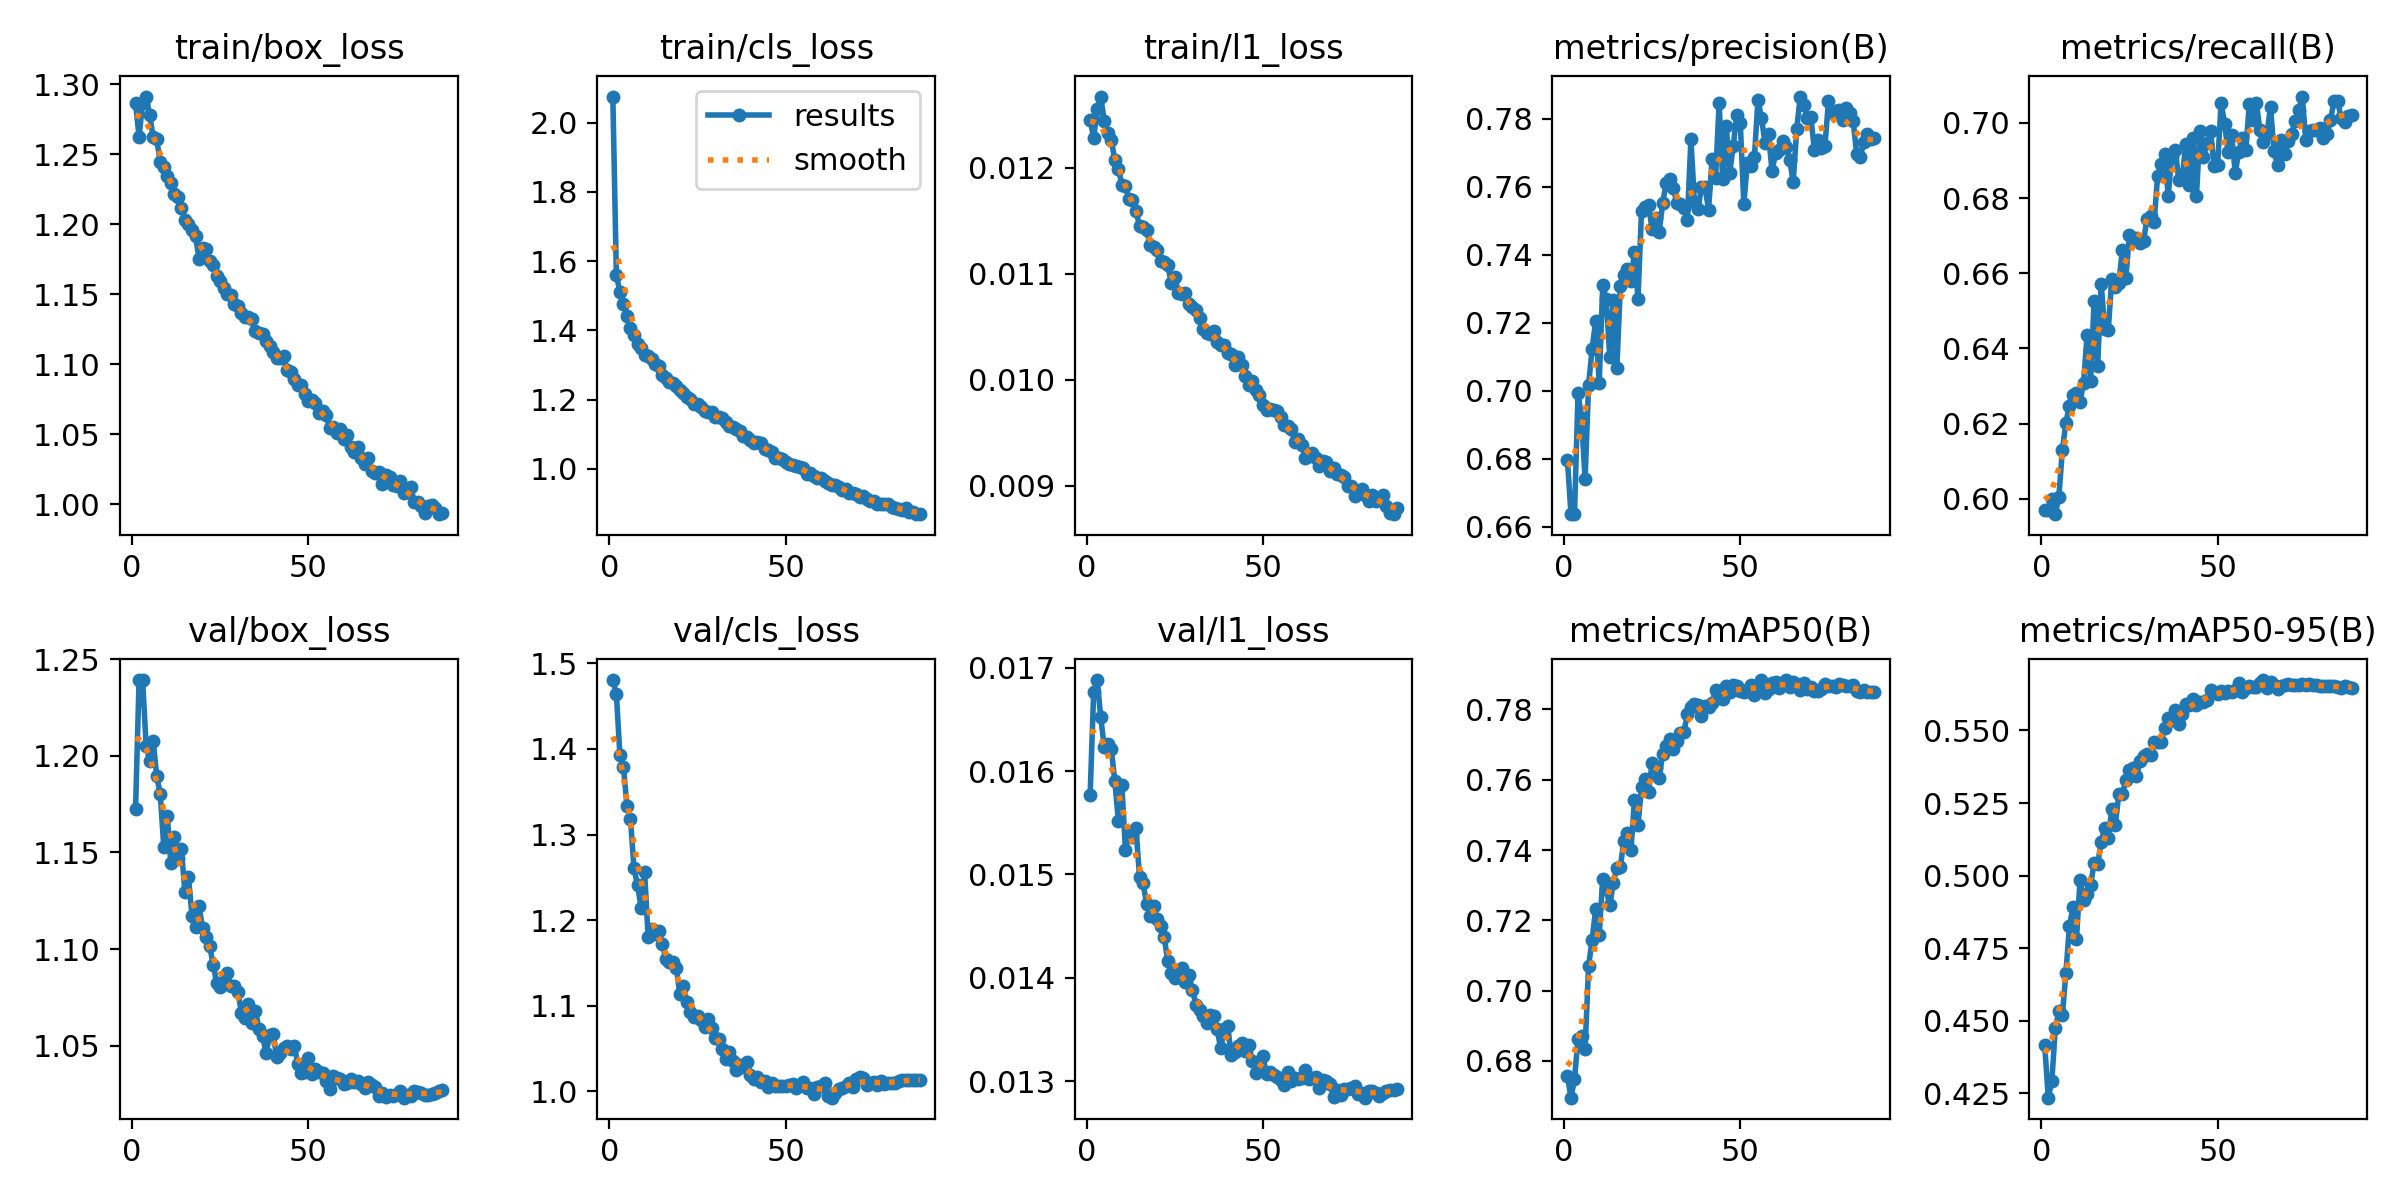

The table this chart was drawn from, first rows:
epoch, time, train/box_loss, train/cls_loss, train/l1_loss, metrics/precision(B), metrics/recall(B), metrics/mAP50(B), metrics/mAP50-95(B), val/box_loss, val/cls_loss, val/l1_loss, lr/pg0, lr/pg1, lr/pg2
1, 35.03, 1.286, 2.075, 0.01245, 0.6797, 0.5971, 0.6758, 0.4415, 1.172, 1.48, 0.01577, 0.0003328, 0.0003328, 0.0003328
2, 62.96, 1.263, 1.56, 0.01228, 0.6637, 0.5971, 0.6696, 0.4236, 1.239, 1.464, 0.01676, 0.0006659, 0.0006659, 0.0006659
3, 90.8, 1.287, 1.51, 0.01255, 0.6637, 0.5999, 0.6748, 0.4291, 1.239, 1.393, 0.01688, 0.0009984, 0.0009984, 0.0009984
4, 118.8, 1.291, 1.476, 0.01267, 0.6993, 0.5959, 0.6864, 0.4475, 1.205, 1.379, 0.01652, 0.0009978, 0.0009978, 0.0009978
5, 146.8, 1.278, 1.441, 0.01244, 0.6921, 0.6006, 0.6872, 0.4534, 1.197, 1.333, 0.01623, 0.0009961, 0.0009961, 0.0009961
6, 174.7, 1.262, 1.407, 0.01233, 0.674, 0.613, 0.6835, 0.452, 1.208, 1.318, 0.01626, 0.0009939, 0.0009939, 0.0009939
7, 202.7, 1.261, 1.387, 0.01226, 0.7017, 0.6203, 0.707, 0.4666, 1.19, 1.26, 0.01621, 0.0009912, 0.0009912, 0.0009912
8, 230.7, 1.245, 1.361, 0.01207, 0.7123, 0.6248, 0.7145, 0.4826, 1.18, 1.241, 0.0159, 0.0009881, 0.0009881, 0.0009881
9, 258.6, 1.241, 1.348, 0.01199, 0.7205, 0.6276, 0.7232, 0.4891, 1.153, 1.215, 0.01552, 0.0009844, 0.0009844, 0.0009844
10, 286.5, 1.235, 1.33, 0.01184, 0.7021, 0.6281, 0.7158, 0.4782, 1.169, 1.256, 0.01586, 0.0009803, 0.0009803, 0.0009803
11, 314.5, 1.23, 1.327, 0.01183, 0.7311, 0.6258, 0.7317, 0.4986, 1.145, 1.18, 0.01524, 0.0009758, 0.0009758, 0.0009758
12, 342.3, 1.222, 1.318, 0.0117, 0.7269, 0.6308, 0.7288, 0.4917, 1.158, 1.19, 0.01538, 0.0009707, 0.0009707, 0.0009707
13, 370.3, 1.219, 1.301, 0.01169, 0.7098, 0.6435, 0.7242, 0.4937, 1.147, 1.184, 0.01536, 0.0009652, 0.0009652, 0.0009652
14, 398.3, 1.212, 1.297, 0.01159, 0.7268, 0.6313, 0.7307, 0.4968, 1.152, 1.187, 0.01545, 0.0009593, 0.0009593, 0.0009593
15, 426.2, 1.203, 1.271, 0.01145, 0.7066, 0.6527, 0.735, 0.5042, 1.129, 1.172, 0.01497, 0.0009529, 0.0009529, 0.0009529
16, 454.2, 1.2, 1.261, 0.01144, 0.7307, 0.6354, 0.7352, 0.5039, 1.137, 1.155, 0.01492, 0.000946, 0.000946, 0.000946
17, 482.1, 1.196, 1.25, 0.01141, 0.734, 0.6572, 0.7426, 0.5116, 1.117, 1.151, 0.01471, 0.0009388, 0.0009388, 0.0009388
18, 510.1, 1.192, 1.247, 0.01127, 0.7358, 0.6453, 0.7448, 0.5165, 1.111, 1.151, 0.0146, 0.0009311, 0.0009311, 0.0009311
19, 537.9, 1.175, 1.239, 0.01125, 0.7322, 0.6448, 0.74, 0.513, 1.122, 1.144, 0.01469, 0.0009229, 0.0009229, 0.0009229
20, 565.9, 1.183, 1.228, 0.01122, 0.7409, 0.6585, 0.7543, 0.5229, 1.111, 1.114, 0.01457, 0.0009144, 0.0009144, 0.0009144
21, 593.9, 1.182, 1.22, 0.01112, 0.727, 0.6563, 0.7471, 0.5176, 1.106, 1.124, 0.0145, 0.0009055, 0.0009055, 0.0009055
22, 621.9, 1.174, 1.206, 0.01111, 0.7529, 0.6575, 0.7578, 0.5281, 1.102, 1.105, 0.01439, 0.0008961, 0.0008961, 0.0008961
23, 649.7, 1.171, 1.201, 0.01108, 0.7541, 0.6662, 0.7601, 0.528, 1.092, 1.093, 0.01416, 0.0008864, 0.0008864, 0.0008864
24, 677.6, 1.163, 1.188, 0.01091, 0.7545, 0.6588, 0.7565, 0.5328, 1.083, 1.087, 0.01405, 0.0008763, 0.0008763, 0.0008763
25, 705.5, 1.16, 1.188, 0.01097, 0.7475, 0.6703, 0.7648, 0.5363, 1.08, 1.089, 0.014, 0.0008658, 0.0008658, 0.0008658
26, 733.5, 1.154, 1.178, 0.01082, 0.7507, 0.6692, 0.7634, 0.537, 1.083, 1.083, 0.01402, 0.000855, 0.000855, 0.000855
27, 761.5, 1.15, 1.167, 0.01081, 0.7468, 0.6694, 0.7605, 0.5343, 1.088, 1.075, 0.01409, 0.0008439, 0.0008439, 0.0008439
28, 789.4, 1.149, 1.163, 0.01082, 0.7552, 0.6682, 0.7673, 0.5396, 1.081, 1.084, 0.01396, 0.0008323, 0.0008323, 0.0008323
29, 817.4, 1.143, 1.163, 0.01071, 0.7612, 0.6684, 0.7696, 0.5413, 1.081, 1.074, 0.01403, 0.0008205, 0.0008205, 0.0008205
30, 845.4, 1.141, 1.15, 0.01068, 0.7624, 0.6745, 0.7715, 0.542, 1.078, 1.062, 0.01388, 0.0008084, 0.0008084, 0.0008084
31, 873.3, 1.136, 1.151, 0.01066, 0.7597, 0.6754, 0.7687, 0.5415, 1.067, 1.062, 0.01374, 0.000796, 0.000796, 0.000796
32, 901.1, 1.134, 1.147, 0.01058, 0.7552, 0.6737, 0.7711, 0.5461, 1.064, 1.05, 0.01369, 0.0007832, 0.0007832, 0.0007832
33, 929.1, 1.133, 1.134, 0.01048, 0.7549, 0.6858, 0.7733, 0.546, 1.072, 1.038, 0.01363, 0.0007702, 0.0007702, 0.0007702
34, 957.1, 1.132, 1.123, 0.01044, 0.7537, 0.689, 0.7736, 0.5462, 1.062, 1.046, 0.01356, 0.000757, 0.000757, 0.000757
35, 984.9, 1.124, 1.12, 0.01043, 0.7503, 0.6917, 0.7785, 0.5507, 1.068, 1.036, 0.01364, 0.0007435, 0.0007435, 0.0007435
36, 1013, 1.123, 1.114, 0.01046, 0.774, 0.6807, 0.7807, 0.5542, 1.059, 1.025, 0.01363, 0.0007297, 0.0007297, 0.0007297
37, 1041, 1.122, 1.108, 0.01035, 0.7555, 0.691, 0.7814, 0.5535, 1.055, 1.03, 0.0135, 0.0007158, 0.0007158, 0.0007158
38, 1069, 1.117, 1.095, 0.01033, 0.7534, 0.6928, 0.7813, 0.5571, 1.046, 1.029, 0.01332, 0.0007016, 0.0007016, 0.0007016
39, 1097, 1.113, 1.093, 0.01033, 0.7598, 0.6847, 0.7781, 0.5523, 1.055, 1.034, 0.0135, 0.0006872, 0.0006872, 0.0006872
40, 1125, 1.108, 1.083, 0.01025, 0.7598, 0.6857, 0.781, 0.5557, 1.056, 1.019, 0.01353, 0.0006727, 0.0006727, 0.0006727
41, 1152, 1.104, 1.075, 0.01024, 0.7533, 0.6945, 0.7806, 0.5591, 1.044, 1.014, 0.01325, 0.000658, 0.000658, 0.000658
42, 1180, 1.104, 1.077, 0.01014, 0.7681, 0.6834, 0.7818, 0.5587, 1.046, 1.016, 0.01328, 0.0006431, 0.0006431, 0.0006431
43, 1208, 1.106, 1.075, 0.01021, 0.7627, 0.6959, 0.7854, 0.5609, 1.049, 1.01, 0.01334, 0.0006281, 0.0006281, 0.0006281
44, 1236, 1.095, 1.058, 0.01014, 0.7846, 0.6805, 0.7832, 0.5587, 1.05, 1.012, 0.01337, 0.000613, 0.000613, 0.000613
45, 1264, 1.094, 1.055, 0.01003, 0.7623, 0.6978, 0.783, 0.5599, 1.049, 1.005, 0.01329, 0.0005978, 0.0005978, 0.0005978
46, 1292, 1.09, 1.049, 0.00995, 0.7779, 0.6911, 0.7866, 0.5597, 1.05, 1.009, 0.01335, 0.0005824, 0.0005824, 0.0005824
47, 1320, 1.085, 1.032, 0.00999, 0.7641, 0.6945, 0.785, 0.5605, 1.041, 1.006, 0.01319, 0.000567, 0.000567, 0.000567
48, 1348, 1.085, 1.032, 0.0099, 0.772, 0.6977, 0.787, 0.5639, 1.036, 1.007, 0.01308, 0.0005516, 0.0005516, 0.0005516
49, 1376, 1.079, 1.027, 0.00985, 0.7811, 0.6885, 0.7865, 0.5634, 1.037, 1.007, 0.01311, 0.0005361, 0.0005361, 0.0005361
50, 1404, 1.074, 1.019, 0.00976, 0.7786, 0.6887, 0.7853, 0.5626, 1.044, 1.006, 0.01324, 0.0005205, 0.0005205, 0.0005205
51, 1432, 1.074, 1.015, 0.00971, 0.755, 0.7054, 0.7849, 0.5636, 1.035, 1.008, 0.01307, 0.000505, 0.000505, 0.000505
52, 1459, 1.073, 1.011, 0.00972, 0.7669, 0.6997, 0.7855, 0.5628, 1.038, 1.008, 0.01309, 0.0004895, 0.0004895, 0.0004895
53, 1487, 1.065, 1.01, 0.00971, 0.766, 0.6922, 0.787, 0.5637, 1.036, 1.004, 0.01306, 0.0004739, 0.0004739, 0.0004739
54, 1515, 1.066, 1.005, 0.0097, 0.7686, 0.6967, 0.784, 0.5634, 1.036, 1.007, 0.01304, 0.0004584, 0.0004584, 0.0004584
55, 1543, 1.064, 1.002, 0.00965, 0.7855, 0.6868, 0.7869, 0.5638, 1.032, 1.011, 0.01301, 0.000443, 0.000443, 0.000443
56, 1571, 1.055, 0.9861, 0.00957, 0.7802, 0.6923, 0.7883, 0.5663, 1.028, 1.004, 0.01296, 0.0004276, 0.0004276, 0.0004276
57, 1599, 1.055, 0.9874, 0.00956, 0.7728, 0.696, 0.7847, 0.5631, 1.034, 1.004, 0.01309, 0.0004122, 0.0004122, 0.0004122
58, 1627, 1.051, 0.9797, 0.00953, 0.7754, 0.6929, 0.7857, 0.5647, 1.033, 0.9967, 0.013, 0.000397, 0.000397, 0.000397
59, 1655, 1.053, 0.9729, 0.00941, 0.7645, 0.705, 0.7876, 0.5653, 1.033, 1.005, 0.01303, 0.0003819, 0.0003819, 0.0003819
60, 1683, 1.046, 0.9728, 0.00944, 0.77, 0.7007, 0.7879, 0.5651, 1.03, 1.006, 0.01302, 0.0003669, 0.0003669, 0.0003669
... 28 more rows
